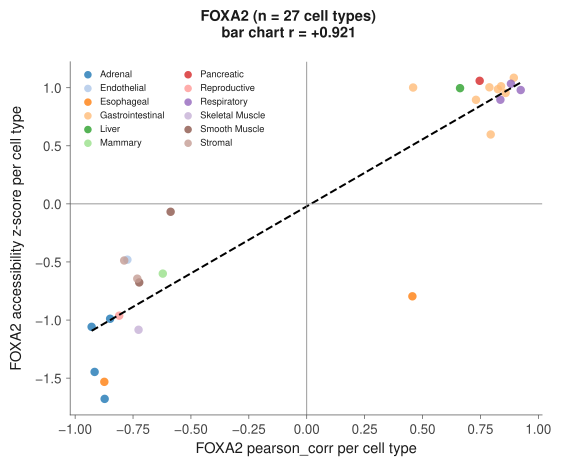

The data file committed next to this chart (first rows):
tf	celltype	pearson_corr	acc_zscore	category
FOXA2	Transitional_Zone_Cortical_Cell	-0.9288	-1.059	Adrenal
FOXA2	Club_Cell	0.924	0.9799	Respiratory
FOXA2	Cortical_Epithelial-like	-0.9159	-1.447	Adrenal
FOXA2	Foveolar_Cell	0.8942	1.086	Gastrointestinal
FOXA2	Cilliated_Cell	0.8818	1.034	Respiratory
FOXA2	Pericyte_Esophageal_Muscularis	-0.874	-1.532	Esophageal
FOXA2	Zona_Fasciculata_Cortical_Cell	-0.8725	-1.679	Adrenal
FOXA2	Colon_Epithelial_Cell_1	0.8587	0.9545	Gastrointestinal
FOXA2	Zona_Glomerulosa_Cortical_Cell	-0.8489	-0.989	Adrenal
FOXA2	Colonic_Goblet_Cell	0.8392	1.012	Gastrointestinal
FOXA2	Airway_Goblet_Cell	0.8362	0.8964	Respiratory
FOXA2	Enterochromaffin_Cell	0.8255	0.9873	Gastrointestinal
FOXA2	Luteal_Cell_Ovarian	-0.8097	-0.9624	Reproductive
FOXA2	Colon_Epithelial_Cell_3	0.7944	0.5973	Gastrointestinal
FOXA2	Paneth_Cell	0.7888	1.003	Gastrointestinal
FOXA2	Pericyte_General_1	-0.7882	-0.4875	Stromal
FOXA2	Endothelial_Cell_General_1	-0.7743	-0.4804	Endothelial
FOXA2	Pancreatic_Beta_Cell_2	0.7467	1.059	Pancreatic
FOXA2	Pericyte_General_3	-0.7316	-0.6437	Stromal
FOXA2	Small_Intestinal_Goblet_Cell	0.7309	0.8956	Gastrointestinal
FOXA2	Type_II_Skeletal_Myocyte	-0.7262	-1.084	Skeletal Muscle
FOXA2	Vascular_Smooth_Muscle_1	-0.7233	-0.6764	Smooth Muscle
FOXA2	Hepatocyte	0.662	0.996	Liver
FOXA2	Mammary_Epithelial	-0.6215	-0.6004	Mammary
FOXA2	Smooth_Muscle_General	-0.5877	-0.06799	Smooth Muscle
FOXA2	Chief_Cell	0.4594	1.001	Gastrointestinal
FOXA2	Smooth_Muscle_Esophageal_Muscularis_2	0.4562	-0.7957	Esophageal
